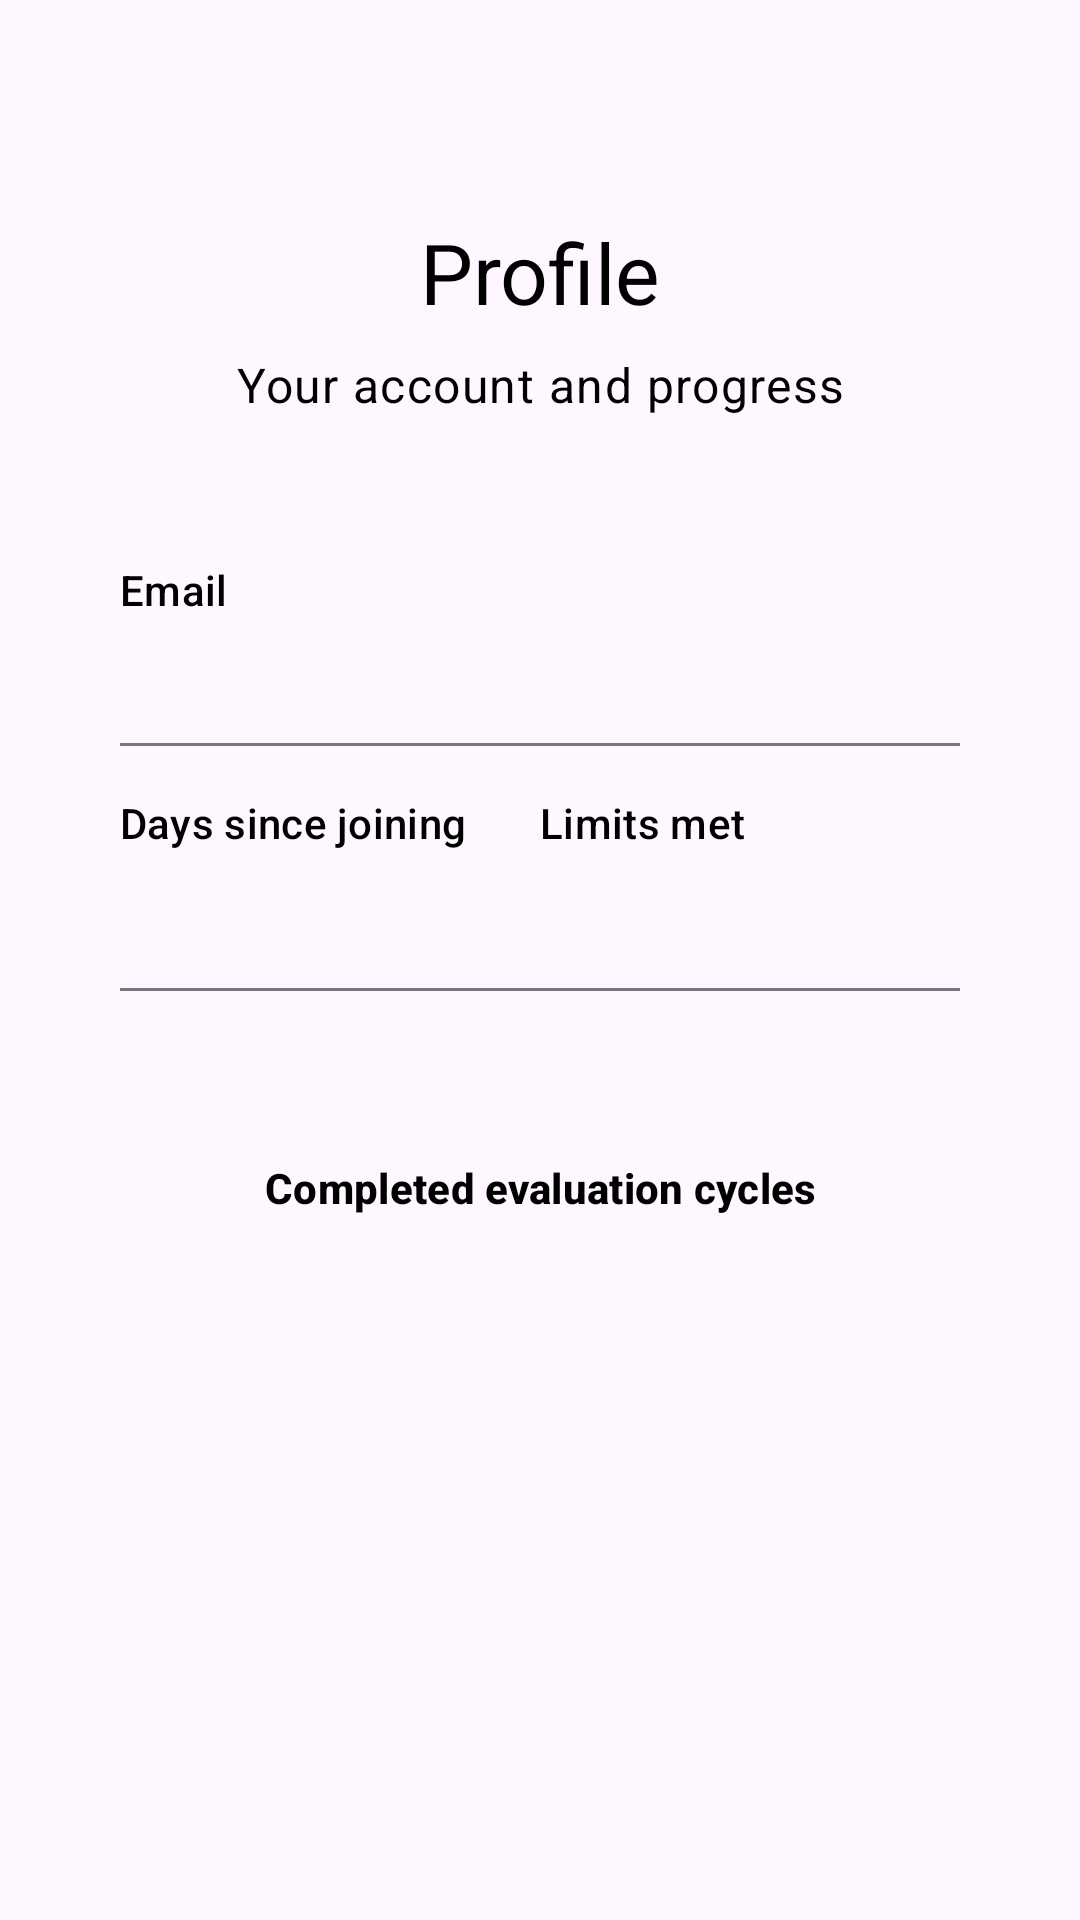

Here is an Android app screen rendered from its layout file. Give the layout XML and the strings, colors and styles it references.
<!-- AndroidManifest.xml: application theme Theme.Zario -->
<!-- res/layout/fragment_profile.xml -->
<?xml version="1.0" encoding="utf-8"?>
<ScrollView
    xmlns:android="http://schemas.android.com/apk/res/android"
    xmlns:app="http://schemas.android.com/apk/res-auto"
    xmlns:tools="http://schemas.android.com/tools"
    android:layout_width="match_parent"
    android:layout_height="match_parent"
    android:fillViewport="true">

<androidx.constraintlayout.widget.ConstraintLayout
    android:layout_width="match_parent"
    android:layout_height="wrap_content"
    android:padding="@dimen/spacing_lg">

    <TextView
        android:id="@+id/tv_title"
        android:layout_width="0dp"
        android:layout_height="wrap_content"
        android:layout_marginTop="@dimen/spacing_xxl"
        android:gravity="center"
        android:text="@string/profile_title"
        android:textAppearance="?attr/textAppearanceHeadlineMedium"
        android:textColor="?attr/colorOnSurface"
        app:layout_constraintStart_toStartOf="parent"
        app:layout_constraintEnd_toEndOf="parent"
        app:layout_constraintTop_toTopOf="parent" />

    <TextView
        android:id="@+id/tv_subtitle"
        android:layout_width="0dp"
        android:layout_height="wrap_content"
        android:layout_marginTop="@dimen/spacing_sm"
        android:gravity="center"
        android:text="@string/profile_subtitle"
        android:textAppearance="?attr/textAppearanceBodyLarge"
        android:textColor="?attr/colorOnSurfaceVariant"
        app:layout_constraintStart_toStartOf="parent"
        app:layout_constraintEnd_toEndOf="parent"
        app:layout_constraintTop_toBottomOf="@id/tv_title" />

    <LinearLayout
        android:id="@+id/card_summary"
        android:layout_width="0dp"
        android:layout_height="wrap_content"
        android:layout_marginTop="@dimen/spacing_xl"
        android:layout_marginBottom="@dimen/spacing_md"
        android:orientation="vertical"
        android:padding="@dimen/spacing_md"
        app:layout_constraintTop_toBottomOf="@id/tv_subtitle"
        app:layout_constraintStart_toStartOf="parent"
        app:layout_constraintEnd_toEndOf="parent">

        <com.google.android.material.textview.MaterialTextView
            android:id="@+id/tv_email_label"
            style="@style/TextAppearance.Material3.LabelLarge"
            android:layout_width="wrap_content"
            android:layout_height="wrap_content"
            android:text="@string/profile_email_label"
            android:textColor="?attr/colorOnSurfaceVariant" />

        <TextView
            android:id="@+id/tv_email"
            android:layout_width="wrap_content"
            android:layout_height="wrap_content"
            android:layout_marginTop="@dimen/spacing_xs"
            android:textAppearance="?attr/textAppearanceBodyLarge"
            android:textColor="?attr/colorOnSurface"
            tools:text="user@example.com" />

        <View
            android:layout_width="match_parent"
            android:layout_height="@dimen/card_stroke_width"
            android:layout_marginTop="@dimen/spacing_md"
            android:background="?attr/colorOutline" />

        <LinearLayout
            android:layout_width="match_parent"
            android:layout_height="wrap_content"
            android:layout_marginTop="@dimen/spacing_md"
            android:orientation="horizontal">

            <LinearLayout
                android:layout_width="0dp"
                android:layout_height="wrap_content"
                android:layout_weight="1"
                android:orientation="vertical">

                <com.google.android.material.textview.MaterialTextView
                    android:id="@+id/tv_days_label"
                    style="@style/TextAppearance.Material3.LabelLarge"
                    android:layout_width="wrap_content"
                    android:layout_height="wrap_content"
                    android:text="@string/profile_days_since_signup_label"
                    android:textColor="?attr/colorOnSurfaceVariant" />

                <TextView
                    android:id="@+id/tv_days_since_signup"
                    android:layout_width="wrap_content"
                    android:layout_height="wrap_content"
                    android:layout_marginTop="@dimen/spacing_xs"
                    android:textAppearance="?attr/textAppearanceBodyLarge"
                    android:textColor="?attr/colorOnSurface"
                    tools:text="42" />
            </LinearLayout>

            <LinearLayout
                android:layout_width="0dp"
                android:layout_height="wrap_content"
                android:layout_weight="1"
                android:orientation="vertical">

                <com.google.android.material.textview.MaterialTextView
                    android:id="@+id/tv_cycles_label"
                    style="@style/TextAppearance.Material3.LabelLarge"
                    android:layout_width="wrap_content"
                    android:layout_height="wrap_content"
                    android:text="@string/profile_cycles_met_label"
                    android:textColor="?attr/colorOnSurfaceVariant" />

                <TextView
                    android:id="@+id/tv_cycles_met"
                    android:layout_width="wrap_content"
                    android:layout_height="wrap_content"
                    android:layout_marginTop="@dimen/spacing_xs"
                    android:textAppearance="?attr/textAppearanceBodyLarge"
                    android:textColor="?attr/colorOnSurface"
                    tools:text="12" />
            </LinearLayout>
        </LinearLayout>

        <LinearLayout
            android:layout_width="match_parent"
            android:layout_height="wrap_content"
            android:layout_marginTop="@dimen/spacing_xs"
            android:orientation="vertical">

            <View
                android:layout_width="match_parent"
                android:layout_height="@dimen/card_stroke_width"
                android:layout_marginTop="@dimen/spacing_md"
                android:background="?attr/colorOutline" />

            <LinearLayout
                android:layout_width="match_parent"
                android:layout_height="wrap_content"
                android:layout_marginTop="@dimen/spacing_md"
                android:gravity="center_vertical"
                android:orientation="horizontal">

                <LinearLayout
                    android:id="@+id/layout_points_summary"
                    android:layout_width="0dp"
                    android:layout_height="wrap_content"
                    android:layout_weight="1"
                    android:orientation="vertical"
                    android:visibility="gone">

                    <com.google.android.material.textview.MaterialTextView
                        android:id="@+id/tv_points_label"
                        style="@style/TextAppearance.Material3.LabelLarge"
                        android:layout_width="wrap_content"
                        android:layout_height="wrap_content"
                        android:text="@string/profile_total_points_label"
                        android:textColor="?attr/colorOnSurfaceVariant" />

                    <TextView
                        android:id="@+id/tv_total_points"
                        android:layout_width="wrap_content"
                        android:layout_height="wrap_content"
                        android:layout_marginTop="@dimen/spacing_xs"
                        android:textAppearance="?attr/textAppearanceBodyLarge"
                        android:textColor="?attr/colorOnSurface"
                        tools:text="1,150" />
                </LinearLayout>

                <TextView
                    android:id="@+id/tv_condition_points"
                    android:layout_width="0dp"
                    android:layout_height="wrap_content"
                    android:layout_weight="1"
                    android:gravity="start"
                    android:textAppearance="?attr/textAppearanceBodyMedium"
                    android:textColor="?attr/colorOnSurfaceVariant"
                    android:textAlignment="viewStart"
                    android:visibility="gone"
                    tools:text="Earn 10 points if you stay under goal, lose 0 points otherwise."
                    tools:visibility="visible" />
            </LinearLayout>

            <com.google.android.material.button.MaterialButton
                android:id="@+id/btn_simulate_cycle_completion"
                style="@style/Widget.Material3.Button.OutlinedButton"
                android:layout_width="match_parent"
                android:layout_height="wrap_content"
                android:layout_marginTop="@dimen/spacing_md"
                android:text="@string/profile_debug_simulate_cycle"
                android:textAlignment="center"
                android:visibility="gone"
                tools:text="@string/profile_debug_simulate_cycle"
                tools:visibility="visible" />
        </LinearLayout>

    </LinearLayout>

    <TextView
        android:id="@+id/tv_cycle_list_title"
        android:layout_width="0dp"
        android:layout_height="wrap_content"
        android:layout_marginTop="@dimen/spacing_lg"
        android:gravity="center"
        android:textAlignment="center"
        android:text="@string/profile_cycle_list_title"
        android:textAppearance="?attr/textAppearanceTitleSmall"
        android:textColor="?attr/colorOnSurface"
        android:textStyle="bold"
        app:layout_constraintStart_toStartOf="parent"
        app:layout_constraintEnd_toEndOf="parent"
        app:layout_constraintTop_toBottomOf="@id/card_summary" />

    <androidx.recyclerview.widget.RecyclerView
        android:id="@+id/recycler_cycles"
        android:layout_width="0dp"
        android:layout_height="0dp"
        android:layout_marginTop="@dimen/spacing_md"
        android:clipToPadding="false"
        android:paddingBottom="@dimen/spacing_md"
        app:layout_constraintStart_toStartOf="parent"
        app:layout_constraintEnd_toEndOf="parent"
        app:layout_constraintTop_toBottomOf="@id/tv_cycle_list_title"
        app:layout_constraintBottom_toBottomOf="parent"
        tools:listitem="@layout/item_profile_cycle"
        tools:itemCount="6" />

    <TextView
        android:id="@+id/tv_empty_cycles"
        android:layout_width="wrap_content"
        android:layout_height="wrap_content"
        android:layout_marginTop="@dimen/spacing_md"
        android:text="@string/profile_empty_cycles"
        android:textAppearance="?attr/textAppearanceBodyMedium"
        android:textColor="?attr/colorOnSurfaceVariant"
    android:textAlignment="center"
        android:visibility="gone"
        app:layout_constraintStart_toStartOf="parent"
        app:layout_constraintEnd_toEndOf="parent"
        app:layout_constraintTop_toBottomOf="@id/tv_cycle_list_title" />

    <com.google.android.material.progressindicator.CircularProgressIndicator
        android:id="@+id/progress_loading"
        android:layout_width="@dimen/icon_size_standard"
        android:layout_height="@dimen/icon_size_standard"
        android:layout_marginTop="@dimen/spacing_xl"
        android:contentDescription="@string/cd_loading_animation"
        android:indeterminate="true"
        android:visibility="gone"
        app:layout_constraintStart_toStartOf="parent"
        app:layout_constraintEnd_toEndOf="parent"
        app:layout_constraintTop_toBottomOf="@id/tv_subtitle" />

</androidx.constraintlayout.widget.ConstraintLayout>

</ScrollView>
<!-- res/layout/item_profile_cycle.xml (included above) -->
<?xml version="1.0" encoding="utf-8"?>
<androidx.constraintlayout.widget.ConstraintLayout
    xmlns:android="http://schemas.android.com/apk/res/android"
    xmlns:app="http://schemas.android.com/apk/res-auto"
    xmlns:tools="http://schemas.android.com/tools"
    android:layout_width="match_parent"
    android:layout_height="wrap_content"
    android:background="?attr/selectableItemBackground"
    android:paddingStart="@dimen/spacing_md"
    android:paddingEnd="@dimen/spacing_md"
    android:paddingTop="@dimen/spacing_sm"
    android:paddingBottom="@dimen/spacing_sm">

    <TextView
        android:id="@+id/tv_cycle_date"
        android:layout_width="0dp"
        android:layout_height="wrap_content"
        android:textAppearance="?attr/textAppearanceBodyLarge"
        android:textColor="?attr/colorOnSurface"
        app:layout_constraintStart_toStartOf="parent"
        app:layout_constraintTop_toTopOf="parent"
        app:layout_constraintEnd_toStartOf="@+id/tv_cycle_status"
        app:layout_constraintHorizontal_bias="0"
        tools:text="Sep 28, 2025" />

    <TextView
        android:id="@+id/tv_cycle_status"
        android:layout_width="wrap_content"
        android:layout_height="wrap_content"
        android:textAppearance="?attr/textAppearanceLabelLarge"
        android:textStyle="bold"
        app:layout_constraintEnd_toEndOf="parent"
        app:layout_constraintBaseline_toBaselineOf="@id/tv_cycle_date"
        tools:text="Met"
        tools:textColor="@color/evaluation_on_track" />

    <TextView
        android:id="@+id/tv_cycle_points"
        android:layout_width="wrap_content"
        android:layout_height="wrap_content"
        android:layout_marginTop="@dimen/spacing_xs"
        android:textAppearance="?attr/textAppearanceBodyMedium"
        android:textColor="?attr/colorOnSurfaceVariant"
        app:layout_constraintStart_toStartOf="@id/tv_cycle_date"
        app:layout_constraintTop_toBottomOf="@id/tv_cycle_date"
        tools:text="Points: 1,150" />

</androidx.constraintlayout.widget.ConstraintLayout>
<!-- resources referenced by this layout -->
<resources>
  <color name="evaluation_on_track">#4CAF50</color>
  <dimen name="card_stroke_width">1dp</dimen>
  <dimen name="icon_size_standard">48dp</dimen>
  <dimen name="spacing_lg">24dp</dimen>
  <dimen name="spacing_md">16dp</dimen>
  <dimen name="spacing_sm">8dp</dimen>
  <dimen name="spacing_xl">32dp</dimen>
  <dimen name="spacing_xs">4dp</dimen>
  <dimen name="spacing_xxl">48dp</dimen>
  <string name="cd_loading_animation">Loading animation</string>
  <string name="profile_cycle_list_title">Completed evaluation cycles</string>
  <string name="profile_cycles_met_label">Limits met</string>
  <string name="profile_days_since_signup_label">Days since joining</string>
  <string name="profile_debug_simulate_cycle">Simulate cycle completion</string>
  <string name="profile_email_label">Email</string>
  <string name="profile_empty_cycles">No evaluation cycles completed yet.</string>
  <string name="profile_subtitle">Your account and progress</string>
  <string name="profile_title">Profile</string>
  <string name="profile_total_points_label">Current points</string>
  <style name="Theme.Zario" parent="Theme.Material3.DayNight.NoActionBar">
          
          <item name="colorPrimary">@color/purple_500</item>
          <item name="colorOnPrimary">@color/white</item>
          <item name="colorPrimaryContainer">@color/purple_700</item>
          <item name="colorOnPrimaryContainer">@color/white</item>
          
          
          <item name="colorSecondary">@color/red_200</item>
          <item name="colorOnSecondary">@color/black</item>
          <item name="colorSecondaryContainer">@color/red_700</item>
          <item name="colorOnSecondaryContainer">@color/white</item>
          
          
          <item name="colorSurface">@color/white</item>
          <item name="colorOnSurface">@color/black</item>
          <item name="colorSurfaceVariant">@color/purple_200</item>
          <item name="colorOnSurfaceVariant">@color/black</item>
          
          
          <item name="android:statusBarColor">@android:color/transparent</item>
          <item name="android:navigationBarColor">@android:color/transparent</item>
      </style>
  <color name="purple_500">#FF6200EE</color>
  <color name="white">#FFFFFFFF</color>
  <color name="purple_700">#FF3700B3</color>
  <color name="red_200">#FFCF6679</color>
  <color name="black">#FF000000</color>
  <color name="red_700">#FFC2185B</color>
  <color name="purple_200">#FFBB86FC</color>
</resources>
